Run: headless pygame with SDL's dummy video driver; simulated clock (each Clock.tick advances the game by its frame time, no real sleeping); random seed 0; keys injected as events and as key.get_pressed() state; mouse plan: one left click at the window centre at the start of phase 2, then a move to the lower-right quarter at the start of phase 3.
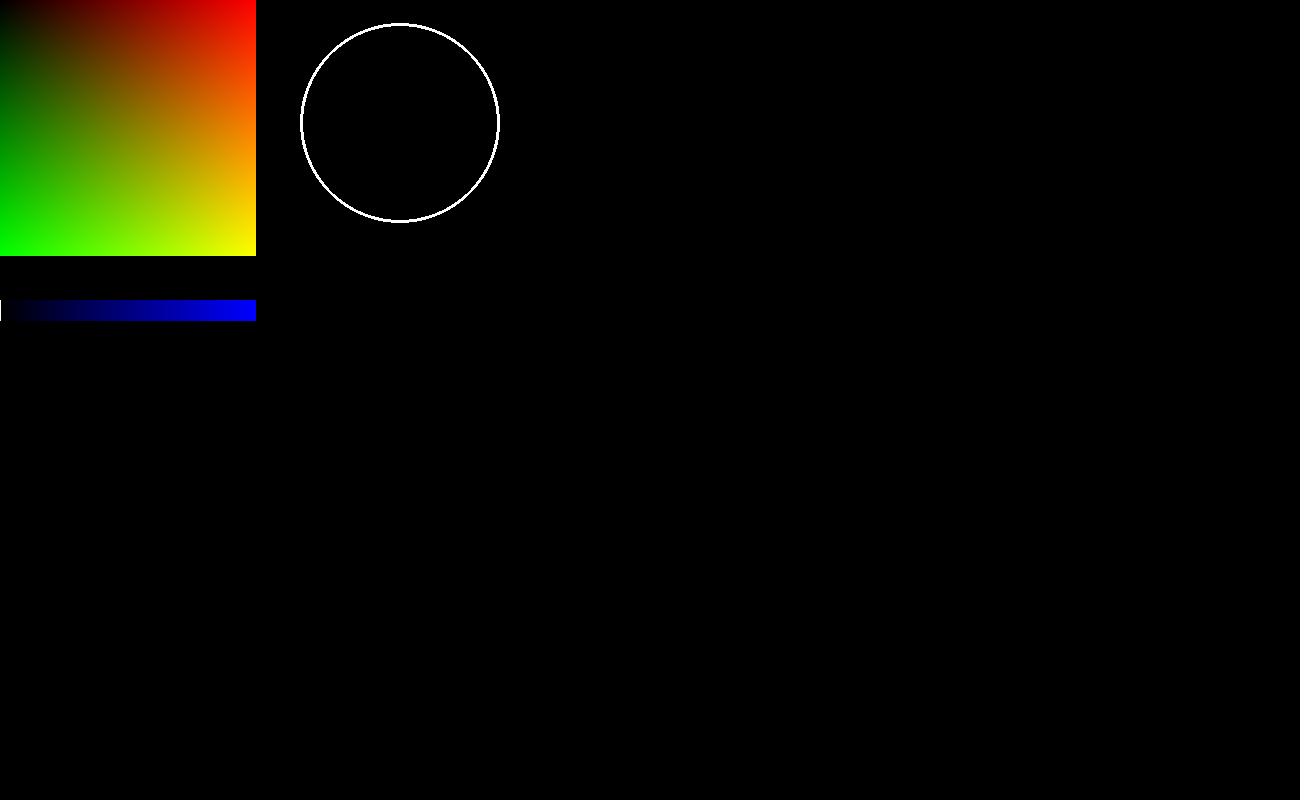
Frame 1 of 4 · flips 1–60 · no input
Frame 2 of 4 · flips 61–180 · clicked the window centre · tapped SPACE, RETURN · held RIGHT (→), D · screen unchanged from frame 1, image omitted
Frame 3 of 4 · flips 181–300 · moved the mouse to the lower-right quarter · held DOWN (↓), S · screen unchanged from frame 2, image omitted
Frame 4 of 4 · flips 301–420 · held LEFT (←), A, UP (↑), W · screen unchanged from frame 3, image omitted

The pygame program that drew these frames:

import pygame

def renderColors(window,Blue=0):
    for x in range(256):
        for y in range(256):
            window.set_at((x, y), (x,y,Blue))

def renderBlue(window,selectedBlue=0):
    for x in range(256):
        pygame.draw.line(window,(0,0,x),[x,300],[x,320])
    pygame.draw.line(window,(255,255,255),[selectedBlue,300],[selectedBlue,320])

def main():
    pygame.init()
    x=1300
    y=800
    screen=pygame.display.set_mode((x,y))
    clock = pygame.time.Clock()
    run=True
    x=0
    pressing = False
    selectedBlue=0
    selectedRed=0
    selectedGreen=0
    while run:
        clock.tick(30)
        screen.fill((0,0,0))
        for event in pygame.event.get():
            keys = pygame.key.get_pressed()   
            if event.type == pygame.QUIT:
                run = False
            if event.type==pygame.MOUSEBUTTONDOWN or pressing:
                pos=pygame.mouse.get_pos()
                if pos[0]<256 and pos[1]>=300 and pos[1]<=320:
                    selectedBlue=pos[0]
                if pos[0]<256 and pos[1]<256:
                    selectedRed=pos[0]
                    selectedGreen=pos[1]
                pressing=True
            if event.type==pygame.MOUSEBUTTONUP:
                pressing=False
        renderColors(screen,selectedBlue)
        renderBlue(screen,selectedBlue)
        pygame.draw.circle(screen,(selectedRed,selectedGreen,selectedBlue),[400,123],100)
        pygame.draw.circle(screen,(255,255,255),[400,123],100,3)
        pygame.display.update() 

if __name__=="__main__":
    main()
